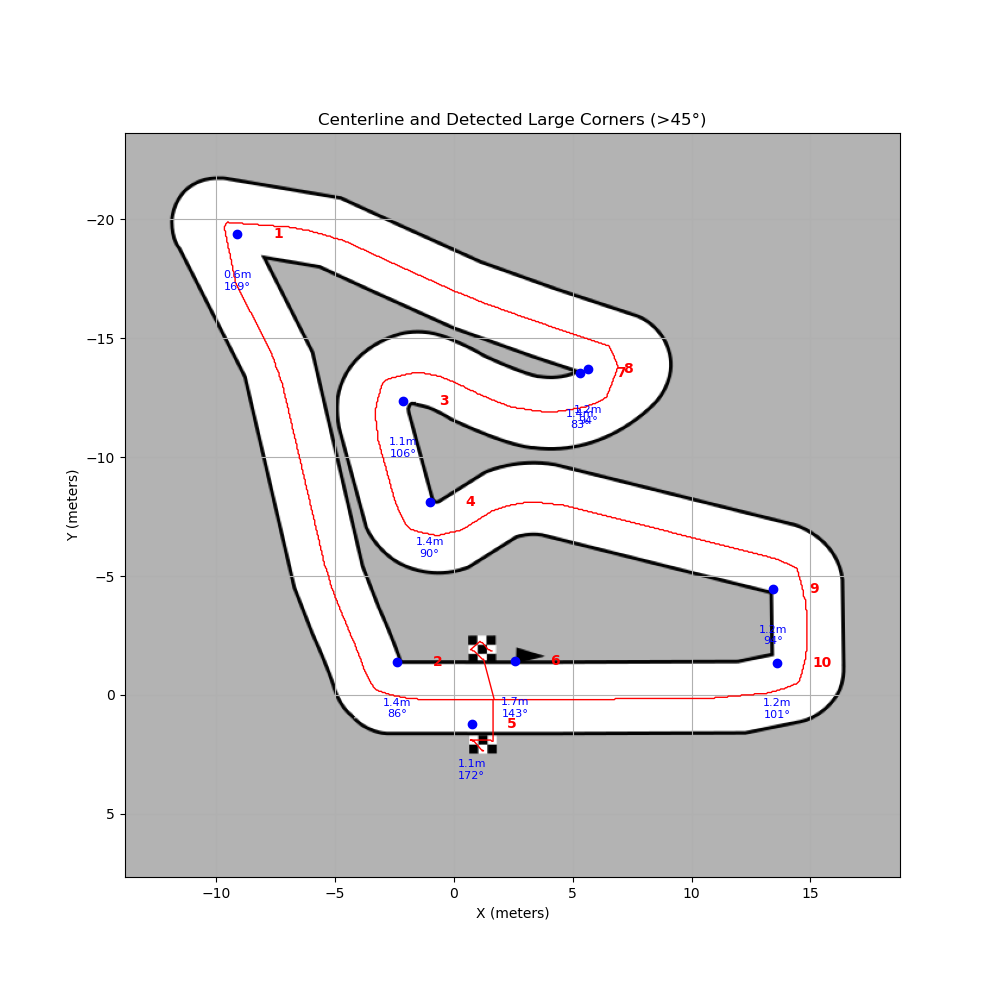

Source data for this figure (header and first rows):
Corner ID, Radius (meters), Turn Angle (degrees), Center X (meters), Center Y (meters)
1, 0.5541, 168.7, -9.101, -19.37
2, 1.422, 85.59, -2.372, -1.382
3, 1.103, 105.9, -2.119, -12.35
4, 1.353, 90, -1.019, -8.12
5, 1.133, 172.3, 0.7517, 1.217
6, 1.675, 142.5, 2.568, -1.415
7, 1.434, 83.26, 5.323, -13.54
8, 1.243, 94, 5.637, -13.7
9, 1.235, 94.14, 13.44, -4.46
10, 1.161, 100.6, 13.58, -1.359
